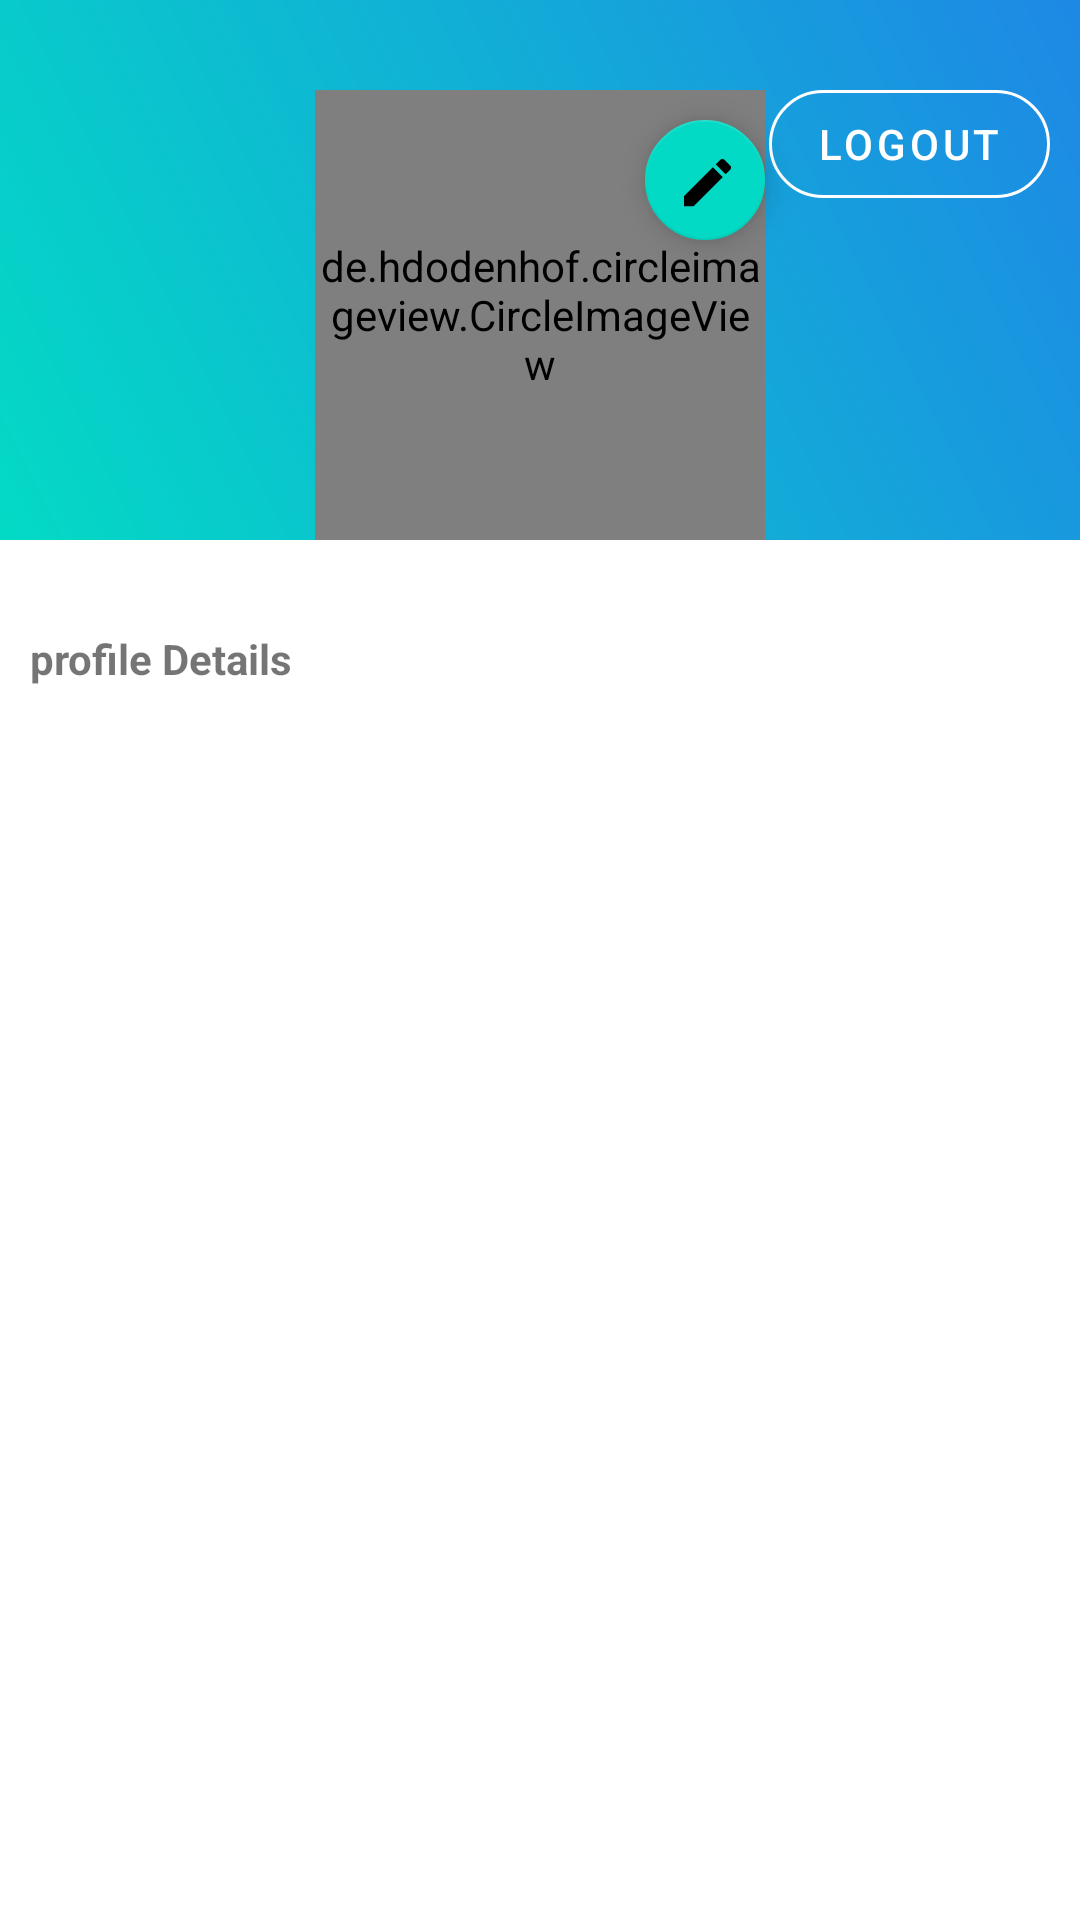

Layout XML and referenced resources for this Android screen:
<!-- AndroidManifest.xml: application theme Theme.Parking -->
<!-- res/layout/fragment_profile.xml -->
<?xml version="1.0" encoding="utf-8"?>
<RelativeLayout xmlns:android="http://schemas.android.com/apk/res/android"
    xmlns:app="http://schemas.android.com/apk/res-auto"
    xmlns:tools="http://schemas.android.com/tools"
    android:layout_width="match_parent"
    android:layout_height="match_parent"
    android:background="@color/white"
    tools:context=".fragments.ProfileFragment">

    <View
        android:id="@+id/view"
        android:layout_width="match_parent"
        android:layout_height="200dp"
        android:layout_alignParentStart="true"
        android:layout_alignParentTop="true"
        android:layout_marginBottom="50dp" />

    <RelativeLayout
        android:id="@+id/linear_account"
        android:layout_width="match_parent"
        android:layout_height="match_parent"
        android:orientation="vertical">

        <LinearLayout
            android:layout_width="match_parent"
            android:layout_height="match_parent"
            android:layout_marginTop="100dp"
            android:orientation="vertical">

            <LinearLayout
                android:layout_width="match_parent"
                android:layout_height="wrap_content"
                android:layout_marginLeft="10dp"
                android:layout_marginTop="100dp"
                android:layout_marginRight="10dp"
                android:orientation="vertical">

                <TextView
                    android:layout_width="match_parent"
                    android:layout_height="wrap_content"
                    android:layout_marginTop="10dp"
                    android:text="profile Details"
                    android:textStyle="bold" />

                <TextView
                    android:id="@+id/profile_TV_username"
                    android:layout_width="match_parent"
                    android:layout_height="wrap_content"
                    android:layout_marginTop="10dp"
                    android:textSize="18sp" />

                <TextView
                    android:id="@+id/profile_TV_email"
                    android:layout_width="match_parent"
                    android:layout_height="wrap_content"
                    android:layout_marginTop="10dp"
                    android:textSize="18sp" />

            </LinearLayout>
        </LinearLayout>

        <RelativeLayout
            android:layout_width="match_parent"
            android:layout_height="wrap_content"
            android:layout_alignParentStart="true"
            android:layout_alignParentTop="true"
            android:background="@drawable/gradient_background">

            <de.hdodenhof.circleimageview.CircleImageView
                android:id="@+id/profile_IMG"
                android:layout_width="150dp"
                android:layout_height="150dp"
                android:layout_alignParentTop="true"
                android:layout_centerHorizontal="true"
                android:layout_marginTop="30dp"
                android:src="@mipmap/ic_launcher" />
            <com.google.android.material.button.MaterialButton
                android:id="@+id/profile_BTN_Logout"
                style="@style/Widget.MaterialComponents.Button.OutlinedButton"
                android:layout_width="wrap_content"
                android:layout_height="wrap_content"
                android:layout_alignParentRight="true"
                android:layout_marginTop="24dp"
                android:layout_marginRight="10dp"
                android:text="Logout"
                android:textColor="@color/white"
                app:cornerRadius="50dp"
                app:strokeColor="@color/white" />
            <com.google.android.material.floatingactionbutton.FloatingActionButton
                android:id="@+id/profile_FAB_editImage"
                android:layout_width="40dp"
                android:layout_height="wrap_content"
                android:layout_alignEnd="@+id/profile_IMG"
                android:layout_alignParentTop="true"
                android:layout_marginTop="40dp"
                android:src="@drawable/ic_baseline_edit"
                app:maxImageSize="35dp" />
        </RelativeLayout>

    </RelativeLayout>
</RelativeLayout>
<!-- resources referenced by this layout -->
<resources>
  <color name="white">#FFFFFFFF</color>
  <!-- drawable gradient_background (drawable) -->
  <?xml version="1.0" encoding="utf-8"?>
  <shape xmlns:android="http://schemas.android.com/apk/res/android">
      <gradient
          android:type="linear"
          android:startColor="@color/application_blue"
          android:endColor="@color/teal_200"
          android:angle="225"/>
  </shape>
  <!-- drawable ic_baseline_edit (drawable) -->
  <vector android:height="40dp" android:tint="?attr/colorControlNormal"
      android:viewportHeight="40" android:viewportWidth="40"
      android:width="40dp" xmlns:android="http://schemas.android.com/apk/res/android">
      <path android:fillColor="@android:color/white" android:pathData="M3,17.25V21h3.75L17.81,9.94l-3.75,-3.75L3,17.25zM20.71,7.04c0.39,-0.39 0.39,-1.02 0,-1.41l-2.34,-2.34c-0.39,-0.39 -1.02,-0.39 -1.41,0l-1.83,1.83 3.75,3.75 1.83,-1.83z"/>
  </vector>
  <style name="Theme.Parking" parent="Theme.MaterialComponents.DayNight.NoActionBar">
          
          <item name="colorPrimary">@color/application_dark_blue</item>
          <item name="colorPrimaryVariant">@color/application_dark_blue</item>
          <item name="colorOnPrimary">@color/white</item>
          
          <item name="colorSecondary">@color/teal_200</item>
          <item name="colorSecondaryVariant">@color/teal_700</item>
          <item name="colorOnSecondary">@color/black</item>
          
          <item name="android:statusBarColor" tools:targetApi="l">?attr/colorPrimaryVariant</item>
          
      </style>
  <color name="application_blue">#1E88E5</color>
  <color name="teal_200">#FF03DAC5</color>
  <color name="application_dark_blue">#004F93</color>
  <color name="teal_700">#FF018786</color>
  <color name="black">#FF000000</color>
</resources>
